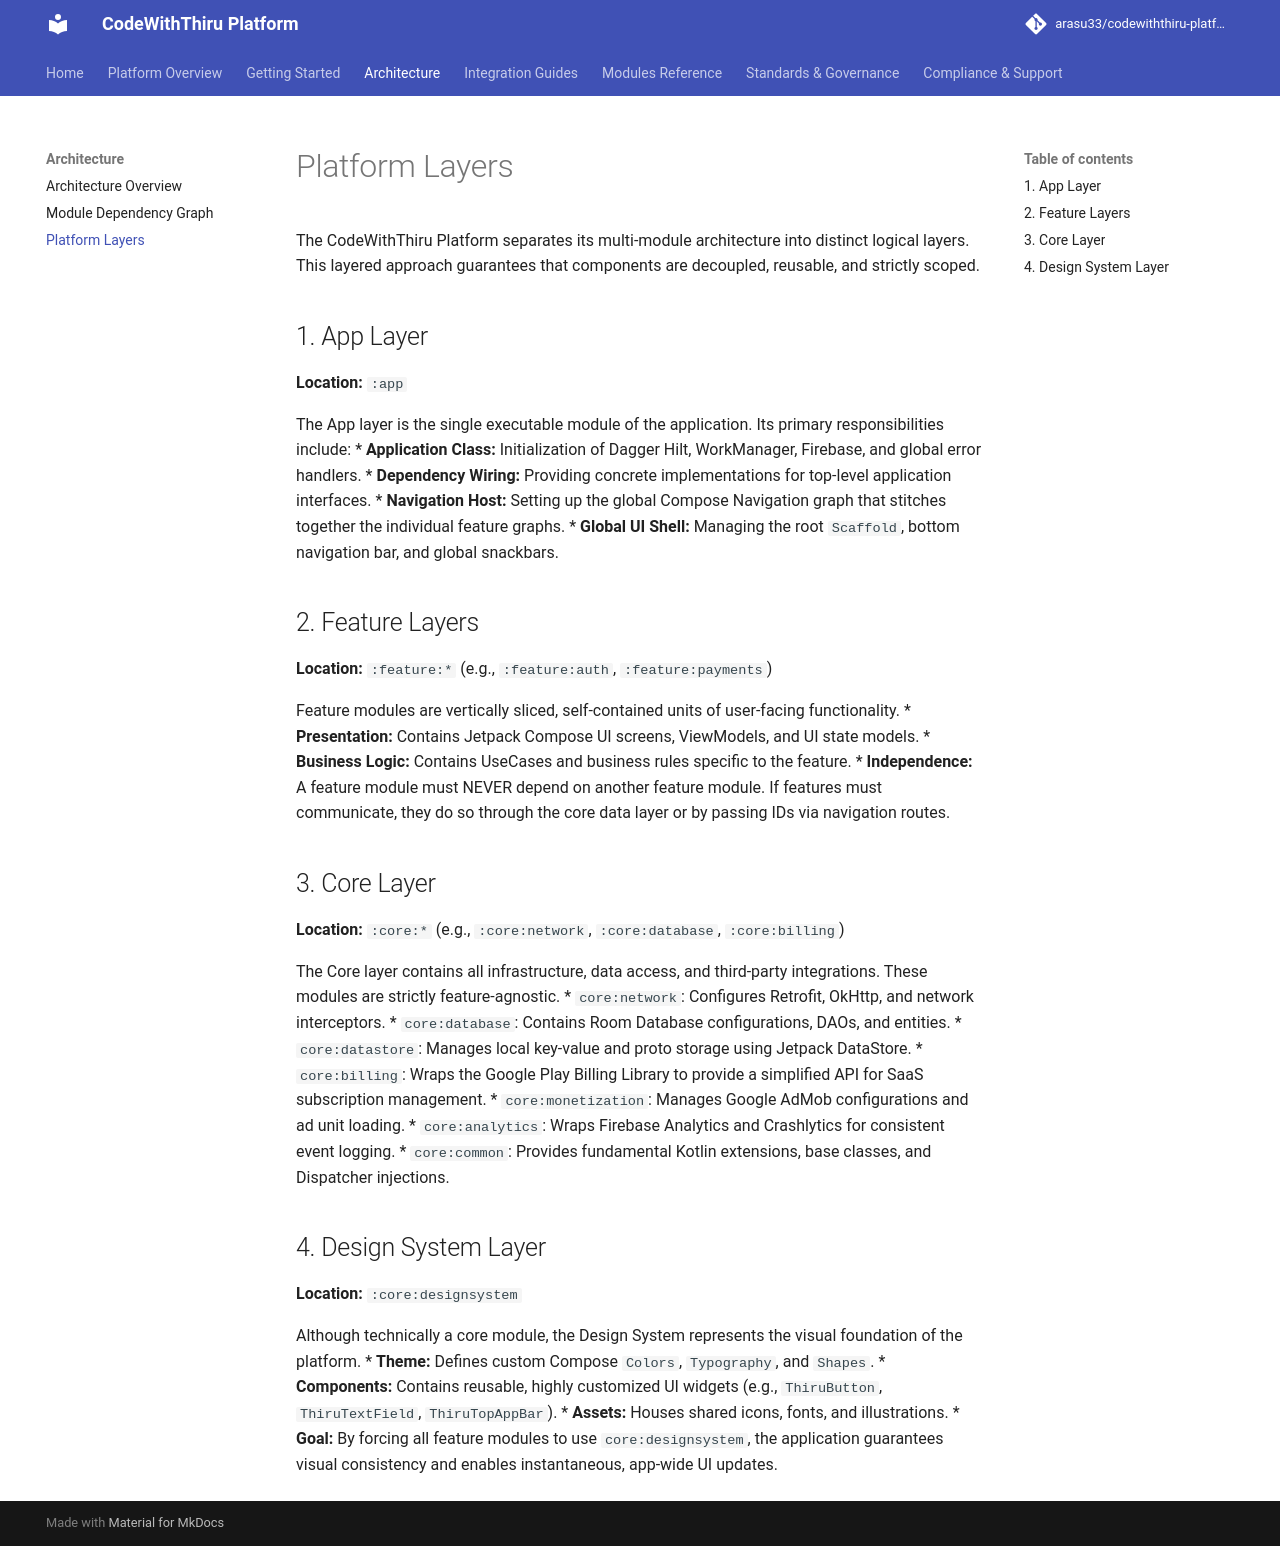

repository: arasu33/codewiththiru-platform · page: PLATFORM_LAYERS/index.html · generator: mkdocs

# Platform Layers

The CodeWithThiru Platform separates its multi-module architecture into distinct logical layers. This layered approach guarantees that components are decoupled, reusable, and strictly scoped.

## 1. App Layer
**Location:** `:app`

The App layer is the single executable module of the application. Its primary responsibilities include:
*   **Application Class:** Initialization of Dagger Hilt, WorkManager, Firebase, and global error handlers.
*   **Dependency Wiring:** Providing concrete implementations for top-level application interfaces.
*   **Navigation Host:** Setting up the global Compose Navigation graph that stitches together the individual feature graphs.
*   **Global UI Shell:** Managing the root `Scaffold`, bottom navigation bar, and global snackbars.

## 2. Feature Layers
**Location:** `:feature:*` (e.g., `:feature:auth`, `:feature:payments`)

Feature modules are vertically sliced, self-contained units of user-facing functionality.
*   **Presentation:** Contains Jetpack Compose UI screens, ViewModels, and UI state models.
*   **Business Logic:** Contains UseCases and business rules specific to the feature.
*   **Independence:** A feature module must NEVER depend on another feature module. If features must communicate, they do so through the core data layer or by passing IDs via navigation routes.

## 3. Core Layer
**Location:** `:core:*` (e.g., `:core:network`, `:core:database`, `:core:billing`)

The Core layer contains all infrastructure, data access, and third-party integrations. These modules are strictly feature-agnostic.
*   `core:network`: Configures Retrofit, OkHttp, and network interceptors.
*   `core:database`: Contains Room Database configurations, DAOs, and entities.
*   `core:datastore`: Manages local key-value and proto storage using Jetpack DataStore.
*   `core:billing`: Wraps the Google Play Billing Library to provide a simplified API for SaaS subscription management.
*   `core:monetization`: Manages Google AdMob configurations and ad unit loading.
*   `core:analytics`: Wraps Firebase Analytics and Crashlytics for consistent event logging.
*   `core:common`: Provides fundamental Kotlin extensions, base classes, and Dispatcher injections.

## 4. Design System Layer
**Location:** `:core:designsystem`

Although technically a core module, the Design System represents the visual foundation of the platform.
*   **Theme:** Defines custom Compose `Colors`, `Typography`, and `Shapes`.
*   **Components:** Contains reusable, highly customized UI widgets (e.g., `ThiruButton`, `ThiruTextField`, `ThiruTopAppBar`).
*   **Assets:** Houses shared icons, fonts, and illustrations.
*   **Goal:** By forcing all feature modules to use `core:designsystem`, the application guarantees visual consistency and enables instantaneous, app-wide UI updates.
